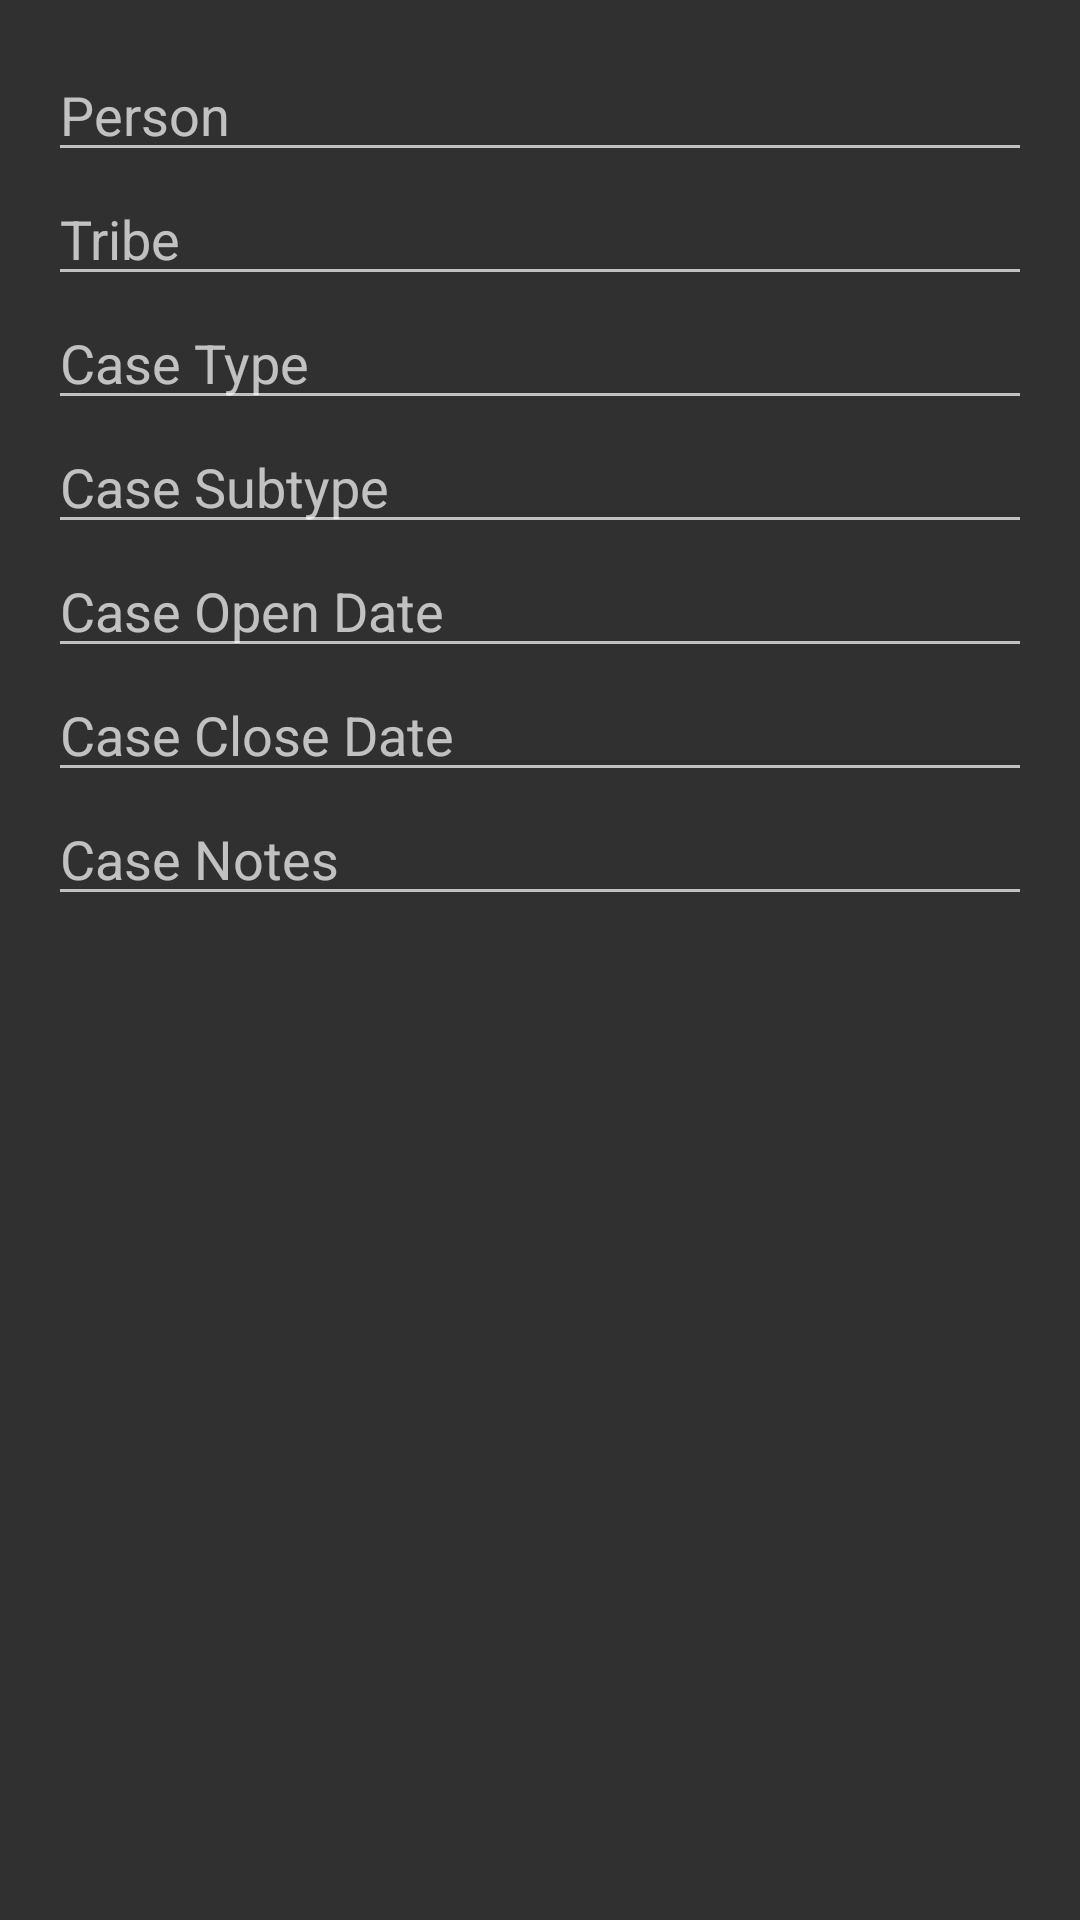

Here is an Android app screen rendered from its layout file. Give the layout XML and the strings, colors and styles it references.
<!-- AndroidManifest.xml: application theme AppTheme -->
<!-- res/layout/activity_add_case.xml -->
<?xml version="1.0" encoding="utf-8"?>
<LinearLayout xmlns:android="http://schemas.android.com/apk/res/android"
    xmlns:app="http://schemas.android.com/apk/res-auto"
    xmlns:tools="http://schemas.android.com/tools"
    android:layout_width="match_parent"
    android:layout_height="match_parent"
    android:orientation="vertical"
    android:padding="16dp"
    tools:context=".AddEditCaseActivity">

    <EditText
        android:id="@+id/edit_text_person"
        android:layout_width="match_parent"
        android:layout_height="wrap_content"
        android:hint="Person"
        android:inputType="text" />

    <EditText
        android:id="@+id/edit_text_tribe"
        android:layout_width="match_parent"
        android:layout_height="wrap_content"
        android:hint="Tribe"
        android:inputType="text" />

    <EditText
        android:id="@+id/edit_text_caseType"
        android:layout_width="match_parent"
        android:layout_height="wrap_content"
        android:hint="Case Type"
        android:inputType="text"/>

    <EditText
        android:id="@+id/edit_text_caseSubType"
        android:layout_width="match_parent"
        android:layout_height="wrap_content"
        android:hint="Case Subtype"
        android:inputType="text"/>

    <EditText
        android:id="@+id/edit_text_openDate"
        android:layout_width="match_parent"
        android:layout_height="wrap_content"
        android:hint="Case Open Date"
        android:inputType="text" />

    <EditText
        android:id="@+id/edit_text_closeDate"
        android:layout_width="match_parent"
        android:layout_height="wrap_content"
        android:hint="Case Close Date"
        android:inputType="text" />

    <EditText
        android:id="@+id/edit_text_caseNotes"
        android:layout_width="match_parent"
        android:layout_height="wrap_content"
        android:hint="Case Notes"
        android:inputType="textMultiLine"/>
</LinearLayout>
<!-- resources referenced by this layout -->
<resources>
  <style name="AppTheme" parent="AppTheme.Base">
          
      </style>
  <style name="AppTheme.Base" parent="Theme.AppCompat">
          <item name="colorPrimary">@color/primaryColor</item>
          <item name="colorPrimaryDark">@color/primaryColorDark</item>
          <item name="colorAccent">@color/accentColor</item>
          
      </style>
  <color name="primaryColor">	#1851A0</color>
  <color name="primaryColorDark">	#1851A0</color>
  <color name="accentColor">#FDB736</color>
</resources>
